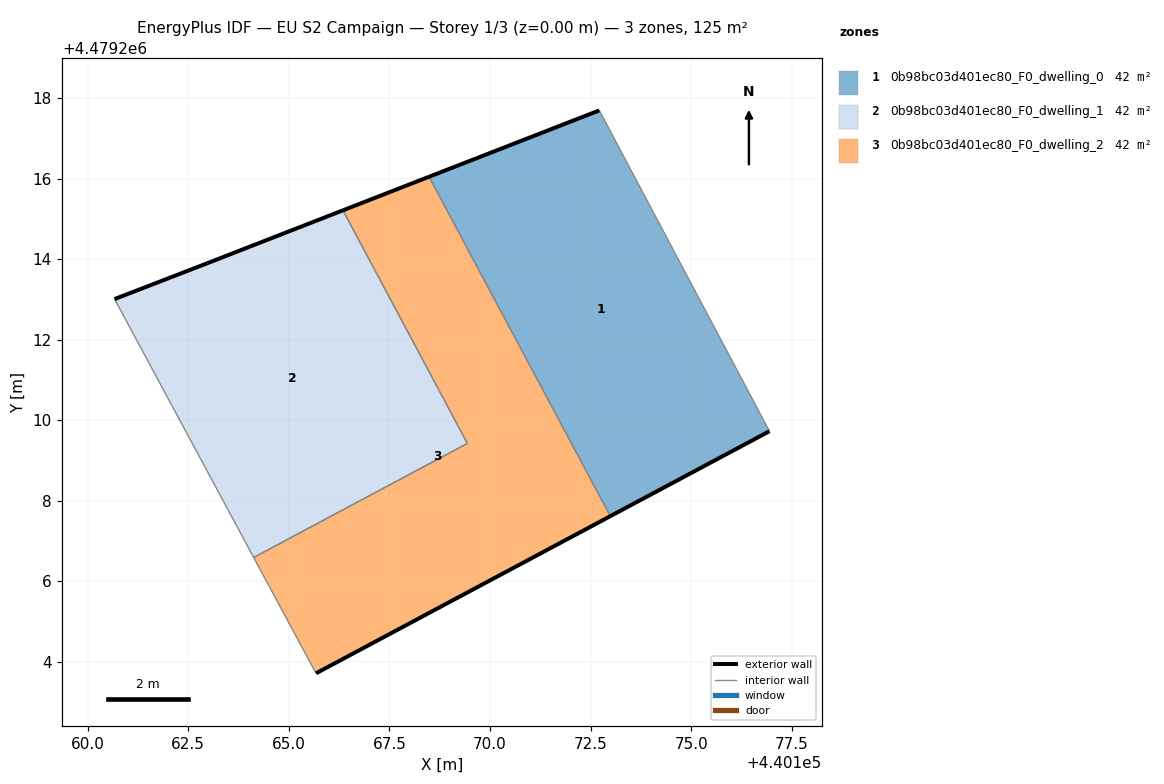
=== STOREY PLAN SPEC (per zone: floor XY polygon, exterior-wall plan segments, windows/doors) ===
zone 1: 0b98bc03d401ec80_F0_dwelling_0  (41.8 m²)
  floor: (440176.94, 4479209.72) (440172.72, 4479217.70) (440168.49, 4479216.05) (440172.99, 4479207.61)
  exterior wall: (440176.94, 4479209.72) – (440172.99, 4479207.61)  [4.5 m]
  exterior wall: (440168.49, 4479216.05) – (440172.72, 4479217.70)  [4.5 m]
  interior walls: 2
zone 2: 0b98bc03d401ec80_F0_dwelling_1  (41.8 m²)
  floor: (440169.44, 4479209.42) (440166.35, 4479215.21) (440162.98, 4479213.90) (440160.67, 4479213.01) (440164.13, 4479206.59)
  exterior wall: (440160.67, 4479213.01) – (440162.98, 4479213.90)  [2.5 m]
  exterior wall: (440162.98, 4479213.90) – (440166.35, 4479215.21)  [3.6 m]
  interior walls: 3
zone 3: 0b98bc03d401ec80_F0_dwelling_2  (41.8 m²)
  floor: (440172.99, 4479207.61) (440168.49, 4479216.05) (440166.35, 4479215.21) (440169.44, 4479209.42) (440164.13, 4479206.59) (440165.68, 4479203.71)
  exterior wall: (440166.35, 4479215.21) – (440168.49, 4479216.05)  [2.3 m]
  exterior wall: (440172.99, 4479207.61) – (440165.68, 4479203.71)  [8.3 m]
  interior walls: 4

=== DERIVED (storey summary) ===
Building: EU S2 Campaign
Storey: 1 of 3  (floor level z = 0.00 m)
Storey gross floor area: 125.3 m²
Zones on this storey: 3
  - 0b98bc03d401ec80_F0_dwelling_0: floor 41.8 m²; exterior wall 9.0 m (27.1 m²); WWR 0.0%
  - 0b98bc03d401ec80_F0_dwelling_1: floor 41.8 m²; exterior wall 6.1 m (18.3 m²); WWR 0.0%
  - 0b98bc03d401ec80_F0_dwelling_2: floor 41.8 m²; exterior wall 10.6 m (31.8 m²); WWR 0.0%
Zone adjacency (shared interzone walls):
  - 0b98bc03d401ec80_F0_dwelling_0 ↔ 0b98bc03d401ec80_F0_dwelling_2
  - 0b98bc03d401ec80_F0_dwelling_1 ↔ 0b98bc03d401ec80_F0_dwelling_2